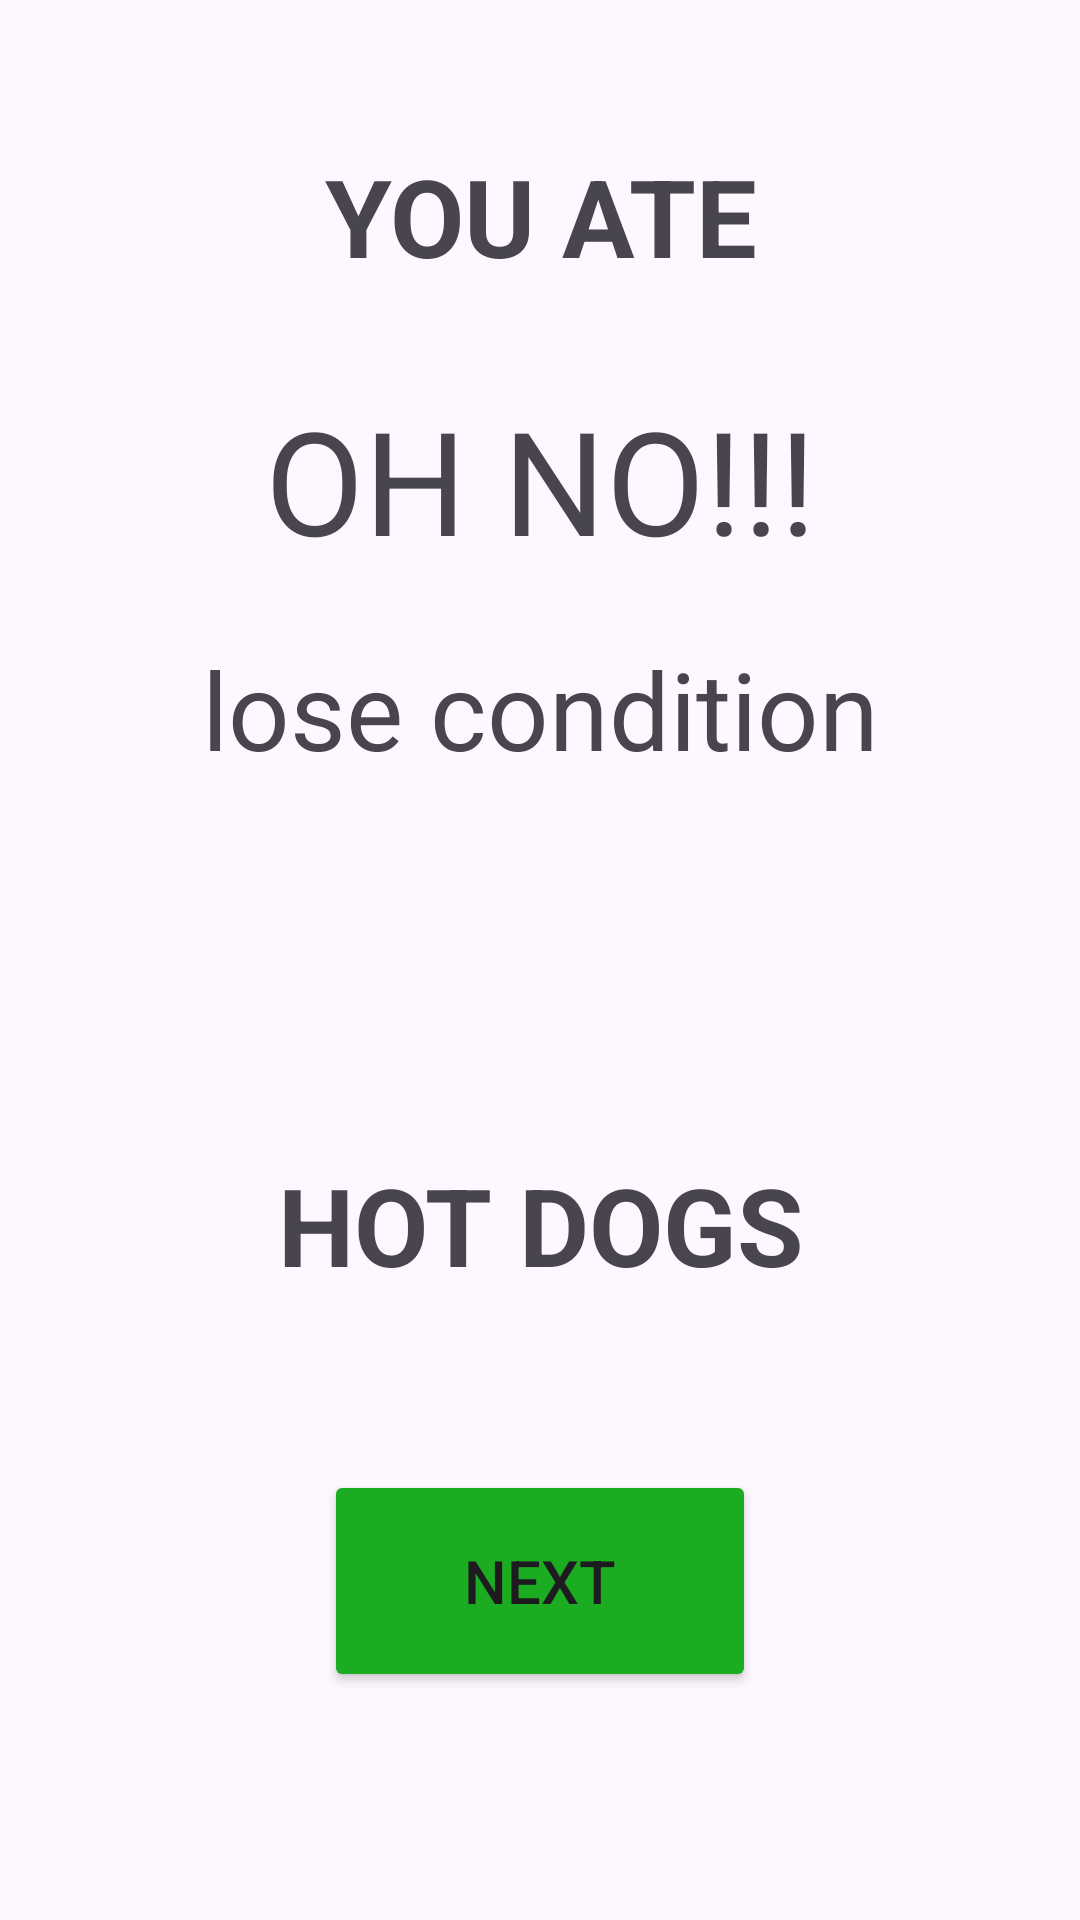

This screen was rendered from an Android layout file. Write that file and the resources it references.
<!-- AndroidManifest.xml: application theme Theme.ChooseYourOwnAdventure -->
<!-- res/layout/activity_hot_dog_contest_end.xml -->
<?xml version="1.0" encoding="utf-8"?>
<androidx.constraintlayout.widget.ConstraintLayout xmlns:android="http://schemas.android.com/apk/res/android"
    xmlns:app="http://schemas.android.com/apk/res-auto"
    xmlns:tools="http://schemas.android.com/tools"
    android:layout_width="match_parent"
    android:layout_height="match_parent">

    <ImageView
        android:id="@+id/im_hd1"
        android:layout_width="68dp"
        android:layout_height="71dp"
        app:layout_constraintBottom_toTopOf="@+id/guideline25"
        app:layout_constraintEnd_toStartOf="@+id/guideline20"
        app:layout_constraintStart_toStartOf="@+id/guideline18"
        app:layout_constraintTop_toTopOf="@+id/guideline24"
        tools:srcCompat="@drawable/im_hot_dog" />

    <ImageView
        android:id="@+id/im_hd2"
        android:layout_width="68dp"
        android:layout_height="71dp"
        app:layout_constraintBottom_toTopOf="@+id/guideline25"
        app:layout_constraintEnd_toStartOf="@+id/guideline21"
        app:layout_constraintStart_toStartOf="@+id/guideline20"
        app:layout_constraintTop_toTopOf="@+id/guideline24"
        tools:srcCompat="@drawable/im_hot_dog" />

    <ImageView
        android:id="@+id/im_hd3"
        android:layout_width="68dp"
        android:layout_height="71dp"
        app:layout_constraintBottom_toTopOf="@+id/guideline25"
        app:layout_constraintEnd_toStartOf="@+id/guideline22"
        app:layout_constraintStart_toStartOf="@+id/guideline21"
        app:layout_constraintTop_toTopOf="@+id/guideline24"
        tools:srcCompat="@drawable/im_hot_dog" />

    <ImageView
        android:id="@+id/im_hd4"
        android:layout_width="68dp"
        android:layout_height="71dp"
        app:layout_constraintBottom_toTopOf="@+id/guideline25"
        app:layout_constraintEnd_toStartOf="@+id/guideline19"
        app:layout_constraintStart_toStartOf="@+id/guideline22"
        app:layout_constraintTop_toTopOf="@+id/guideline24"
        tools:srcCompat="@drawable/im_hot_dog" />

    <ImageView
        android:id="@+id/im_hd5"
        android:layout_width="68dp"
        android:layout_height="71dp"
        app:layout_constraintBottom_toTopOf="@+id/guideline26"
        app:layout_constraintEnd_toStartOf="@+id/guideline20"
        app:layout_constraintStart_toStartOf="@+id/guideline18"
        app:layout_constraintTop_toTopOf="@+id/guideline25"
        tools:srcCompat="@drawable/im_hot_dog" />

    <ImageView
        android:id="@+id/im_hd6"
        android:layout_width="68dp"
        android:layout_height="71dp"
        app:layout_constraintBottom_toTopOf="@+id/guideline26"
        app:layout_constraintEnd_toStartOf="@+id/guideline21"
        app:layout_constraintStart_toStartOf="@+id/guideline20"
        app:layout_constraintTop_toTopOf="@+id/guideline25"
        tools:srcCompat="@drawable/im_hot_dog" />

    <ImageView
        android:id="@+id/im_hd7"
        android:layout_width="68dp"
        android:layout_height="71dp"
        app:layout_constraintBottom_toTopOf="@+id/guideline26"
        app:layout_constraintEnd_toStartOf="@+id/guideline22"
        app:layout_constraintStart_toStartOf="@+id/guideline21"
        app:layout_constraintTop_toTopOf="@+id/guideline25"
        tools:srcCompat="@drawable/im_hot_dog" />

    <ImageView
        android:id="@+id/im_hd8"
        android:layout_width="68dp"
        android:layout_height="71dp"
        app:layout_constraintBottom_toTopOf="@+id/guideline26"
        app:layout_constraintEnd_toStartOf="@+id/guideline19"
        app:layout_constraintStart_toStartOf="@+id/guideline22"
        app:layout_constraintTop_toTopOf="@+id/guideline25"
        tools:srcCompat="@drawable/im_hot_dog" />

    <ImageView
        android:id="@+id/im_hd9"
        android:layout_width="68dp"
        android:layout_height="71dp"
        app:layout_constraintBottom_toTopOf="@+id/guideline27"
        app:layout_constraintEnd_toStartOf="@+id/guideline20"
        app:layout_constraintStart_toStartOf="@+id/guideline18"
        app:layout_constraintTop_toTopOf="@+id/guideline26"
        tools:srcCompat="@drawable/im_hot_dog" />

    <ImageView
        android:id="@+id/im_hd10"
        android:layout_width="68dp"
        android:layout_height="71dp"
        app:layout_constraintBottom_toTopOf="@+id/guideline27"
        app:layout_constraintEnd_toStartOf="@+id/guideline21"
        app:layout_constraintStart_toStartOf="@+id/guideline20"
        app:layout_constraintTop_toTopOf="@+id/guideline26"
        tools:srcCompat="@drawable/im_hot_dog" />

    <ImageView
        android:id="@+id/im_hd11"
        android:layout_width="68dp"
        android:layout_height="71dp"
        app:layout_constraintBottom_toTopOf="@+id/guideline27"
        app:layout_constraintEnd_toStartOf="@+id/guideline22"
        app:layout_constraintStart_toStartOf="@+id/guideline21"
        app:layout_constraintTop_toTopOf="@+id/guideline26"
        tools:srcCompat="@drawable/im_hot_dog" />

    <ImageView
        android:id="@+id/im_hd12"
        android:layout_width="68dp"
        android:layout_height="71dp"
        app:layout_constraintBottom_toTopOf="@+id/guideline27"
        app:layout_constraintEnd_toStartOf="@+id/guideline19"
        app:layout_constraintStart_toStartOf="@+id/guideline22"
        app:layout_constraintTop_toTopOf="@+id/guideline26"
        tools:srcCompat="@drawable/im_hot_dog" />

    <androidx.constraintlayout.widget.Guideline
        android:id="@+id/guideline18"
        android:layout_width="wrap_content"
        android:layout_height="wrap_content"
        android:orientation="vertical"
        app:layout_constraintGuide_percent="0.1" />

    <androidx.constraintlayout.widget.Guideline
        android:id="@+id/guideline19"
        android:layout_width="wrap_content"
        android:layout_height="wrap_content"
        android:orientation="vertical"
        app:layout_constraintGuide_percent="0.9" />

    <androidx.constraintlayout.widget.Guideline
        android:id="@+id/guideline20"
        android:layout_width="wrap_content"
        android:layout_height="wrap_content"
        android:orientation="vertical"
        app:layout_constraintGuide_percent="0.3" />

    <androidx.constraintlayout.widget.Guideline
        android:id="@+id/guideline21"
        android:layout_width="wrap_content"
        android:layout_height="wrap_content"
        android:orientation="vertical"
        app:layout_constraintGuide_percent="0.5" />

    <androidx.constraintlayout.widget.Guideline
        android:id="@+id/guideline22"
        android:layout_width="wrap_content"
        android:layout_height="wrap_content"
        android:orientation="vertical"
        app:layout_constraintGuide_percent="0.7" />

    <androidx.constraintlayout.widget.Guideline
        android:id="@+id/guideline23"
        android:layout_width="wrap_content"
        android:layout_height="wrap_content"
        android:orientation="horizontal"
        app:layout_constraintGuide_percent="0.05" />

    <androidx.constraintlayout.widget.Guideline
        android:id="@+id/guideline24"
        android:layout_width="wrap_content"
        android:layout_height="wrap_content"
        android:orientation="horizontal"
        app:layout_constraintGuide_percent="0.15" />

    <androidx.constraintlayout.widget.Guideline
        android:id="@+id/guideline25"
        android:layout_width="wrap_content"
        android:layout_height="wrap_content"
        android:orientation="horizontal"
        app:layout_constraintGuide_percent="0.3" />

    <androidx.constraintlayout.widget.Guideline
        android:id="@+id/guideline26"
        android:layout_width="wrap_content"
        android:layout_height="wrap_content"
        android:orientation="horizontal"
        app:layout_constraintGuide_percent="0.45" />

    <androidx.constraintlayout.widget.Guideline
        android:id="@+id/guideline27"
        android:layout_width="wrap_content"
        android:layout_height="wrap_content"
        android:orientation="horizontal"
        app:layout_constraintGuide_percent="0.6" />

    <TextView
        android:id="@+id/tv_you_ate"
        android:layout_width="0dp"
        android:layout_height="wrap_content"
        android:text="YOU ATE"
        android:textAlignment="center"
        android:textSize="36sp"
        android:textStyle="bold"
        app:layout_constraintBottom_toTopOf="@+id/guideline24"
        app:layout_constraintEnd_toStartOf="@+id/guideline19"
        app:layout_constraintStart_toStartOf="@+id/guideline18" />

    <TextView
        android:id="@+id/tv_hot_dogs"
        android:layout_width="0dp"
        android:layout_height="wrap_content"
        android:text="HOT DOGS"
        android:textAlignment="center"
        android:textSize="36sp"
        android:textStyle="bold"
        app:layout_constraintEnd_toStartOf="@+id/guideline19"
        app:layout_constraintStart_toStartOf="@+id/guideline18"
        app:layout_constraintTop_toTopOf="@+id/guideline27" />

    <androidx.constraintlayout.widget.Guideline
        android:id="@+id/guideline28"
        android:layout_width="wrap_content"
        android:layout_height="wrap_content"
        android:orientation="horizontal"
        app:layout_constraintGuide_end="150dp" />

    <androidx.constraintlayout.widget.Guideline
        android:id="@+id/guideline29"
        android:layout_width="wrap_content"
        android:layout_height="wrap_content"
        android:orientation="horizontal"
        app:layout_constraintGuide_end="76dp" />

    <Button
        android:id="@+id/btn_next"
        android:layout_width="0dp"
        android:layout_height="0dp"
        android:text="Next"
        android:textSize="20sp"
        android:backgroundTint="@color/btn_bg"
        app:layout_constraintBottom_toTopOf="@+id/guideline29"
        app:layout_constraintEnd_toStartOf="@+id/guideline22"
        app:layout_constraintStart_toStartOf="@+id/guideline20"
        app:layout_constraintTop_toTopOf="@+id/guideline28" />

    <TextView
        android:id="@+id/tv_oh_no"
        android:layout_width="0dp"
        android:layout_height="wrap_content"
        android:text="OH NO!!!"
        android:textAlignment="center"
        android:textSize="48sp"
        app:layout_constraintBottom_toTopOf="@+id/guideline25"
        app:layout_constraintEnd_toStartOf="@+id/guideline19"
        app:layout_constraintStart_toStartOf="@+id/guideline18" />

    <TextView
        android:id="@+id/tv_lose_condition"
        android:layout_width="0dp"
        android:layout_height="wrap_content"
        android:text="lose condition"
        android:textAlignment="center"
        android:textSize="36sp"
        android:layout_marginTop="20dp"
        app:layout_constraintEnd_toStartOf="@+id/guideline19"
        app:layout_constraintStart_toStartOf="@+id/guideline18"
        app:layout_constraintTop_toTopOf="@+id/guideline25" />

</androidx.constraintlayout.widget.ConstraintLayout>
<!-- resources referenced by this layout -->
<resources>
  <color name="btn_bg">#1BAC21</color>
  <style name="Theme.ChooseYourOwnAdventure" parent="Base.Theme.ChooseYourOwnAdventure" />
  <style name="Base.Theme.ChooseYourOwnAdventure" parent="Theme.Material3.DayNight.NoActionBar">
          
          
      </style>
</resources>
